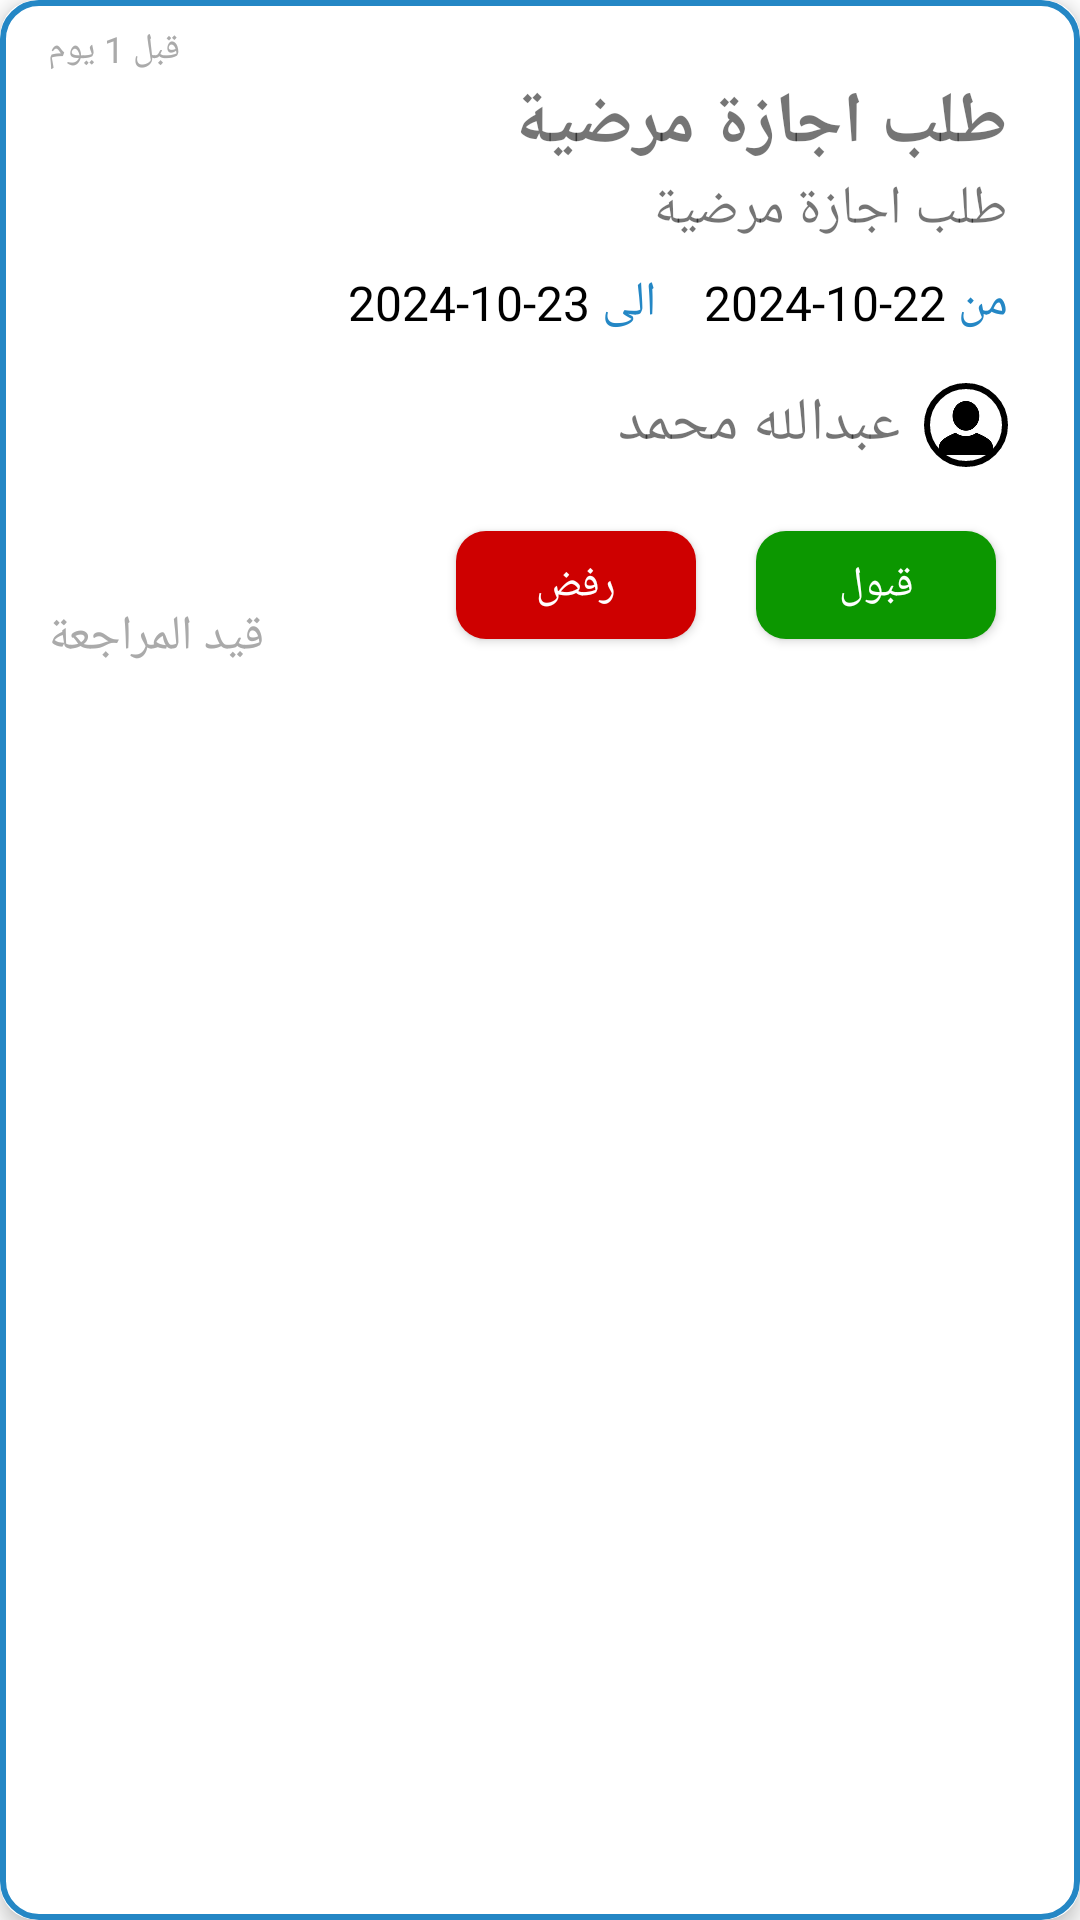

Here is an Android app screen rendered from its layout file. Give the layout XML and the strings, colors and styles it references.
<!-- AndroidManifest.xml: application theme Theme.DwamyAdmin -->
<!-- res/layout/vacation_item.xml -->
<?xml version="1.0" encoding="utf-8"?>
<androidx.cardview.widget.CardView
    xmlns:android="http://schemas.android.com/apk/res/android"
    xmlns:app="http://schemas.android.com/apk/res-auto"
    xmlns:tools="http://schemas.android.com/tools"
    android:layout_width="match_parent"
    android:layout_height="wrap_content"
    app:cardCornerRadius="12dp"
    app:cardElevation="4dp"
    android:foreground="@drawable/card_bg"
    android:layout_margin="8dp">

    <androidx.constraintlayout.widget.ConstraintLayout
        android:layout_width="match_parent"
        android:layout_height="wrap_content"
        android:padding="8dp">

        <TextView
            android:id="@+id/timestamp"
            android:layout_width="wrap_content"
            android:layout_height="wrap_content"
            android:text="قبل 1 يوم"
            android:textColor="@android:color/darker_gray"
            android:textSize="12sp"
            android:layout_marginStart="8dp"
            app:layout_constraintStart_toStartOf="parent"
            app:layout_constraintTop_toTopOf="parent"/>

        <TextView
            android:id="@+id/title"
            android:layout_width="wrap_content"
            android:layout_height="wrap_content"
            android:text="طلب اجازة مرضية"
            android:textSize="24sp"
            android:textStyle="bold"
            android:layout_marginEnd="16dp"
            app:layout_constraintTop_toBottomOf="@id/timestamp"
            app:layout_constraintEnd_toEndOf="parent"/>

        <TextView
            android:id="@+id/descTv"
            android:layout_width="0dp"
            android:layout_height="wrap_content"
            android:text="طلب اجازة مرضية"
            android:textSize="18sp"
            android:layout_marginHorizontal="16dp"
            android:maxLines="2"
            app:layout_constraintTop_toBottomOf="@id/title"
            app:layout_constraintStart_toStartOf="parent"
            app:layout_constraintEnd_toEndOf="parent"/>
        <TextView
            android:id="@+id/fromTv"
            android:layout_width="wrap_content"
            android:layout_height="wrap_content"
            android:text="من"
            android:textSize="16sp"
            android:textColor="@color/primary"
            app:layout_constraintEnd_toEndOf="@+id/title"
            app:layout_constraintTop_toBottomOf="@id/descTv"
            android:layout_marginTop="8dp"/>
        <TextView
            android:id="@+id/date_from"
            android:layout_width="wrap_content"
            android:layout_height="wrap_content"
            android:text="2024-10-22"
            android:textSize="16sp"
            android:textColor="@color/black"
            app:layout_constraintEnd_toStartOf="@id/fromTv"
            app:layout_constraintTop_toBottomOf="@id/descTv"
            android:layout_marginTop="8dp"
            android:layout_marginEnd="4dp"/>
        <TextView
            android:id="@+id/toTv"
            android:layout_width="wrap_content"
            android:layout_height="wrap_content"
            android:text="الى"
            android:textSize="16sp"
            android:textColor="@color/primary"
            app:layout_constraintEnd_toStartOf="@id/date_from"
            app:layout_constraintTop_toBottomOf="@id/descTv"
            android:layout_marginEnd="16dp"
            android:layout_marginTop="8dp"/>
        <TextView
            android:id="@+id/date_to"
            android:layout_width="wrap_content"
            android:layout_height="wrap_content"
            android:text="2024-10-23"
            android:textSize="16sp"
            android:textColor="@color/black"
            app:layout_constraintEnd_toStartOf="@id/toTv"
            app:layout_constraintTop_toBottomOf="@id/descTv"
            android:layout_marginEnd="4dp"
            android:layout_marginTop="8dp"/>
        <FrameLayout
            android:id="@+id/avatar"
            android:layout_width="28dp"
            android:layout_height="28dp"
            android:background="@drawable/circle_border"
            app:layout_constraintEnd_toEndOf="parent"
            app:layout_constraintTop_toBottomOf="@id/date_from"
            android:layout_marginTop="16dp"
            android:layout_marginEnd="16dp">

            <ImageView
                android:id="@+id/avatarImage"
                android:layout_width="match_parent"
                android:layout_height="30dp"
                android:contentDescription="@string/avatar"
                android:src="@drawable/avatar_img" />
        </FrameLayout>

        <TextView
            android:id="@+id/vacAplName"
            android:layout_width="wrap_content"
            android:layout_height="wrap_content"
            android:layout_marginEnd="8dp"
            android:layout_marginBottom="16dp"
            android:text="عبدالله محمد"
            android:textSize="20sp"
            app:layout_constraintBottom_toBottomOf="@+id/avatar"
            app:layout_constraintEnd_toStartOf="@+id/avatar"
            app:layout_constraintTop_toTopOf="@+id/avatar"
            app:layout_constraintBottom_toTopOf="@+id/acceptVacBtn"
            />

        <com.google.android.material.button.MaterialButton
            android:id="@+id/acceptVacBtn"
            android:layout_width="80dp"
            android:layout_height="wrap_content"
            android:layout_marginVertical="20dp"
            android:layout_marginEnd="20dp"
            android:text="قبول"
            android:textColor="@color/white"
            app:backgroundTint="#0C9700"
            app:cornerRadius="10dp"
            app:layout_constraintBottom_toBottomOf="parent"
            app:layout_constraintEnd_toEndOf="parent" />

        <com.google.android.material.button.MaterialButton
            android:id="@+id/declineVacBtn"
            android:layout_width="80dp"
            android:layout_height="wrap_content"
            android:textColor="@color/white"
            android:text="رفض"
            app:backgroundTint="#CE0000"
            android:layout_marginEnd="20dp"
            app:cornerRadius="10dp"
            app:layout_constraintEnd_toStartOf="@+id/acceptVacBtn"
            app:layout_constraintTop_toTopOf="@+id/acceptVacBtn" />
        <TextView
            android:id="@+id/status"
            android:layout_width="wrap_content"
            android:layout_height="wrap_content"
            android:layout_marginStart="8dp"
            android:text="قيد المراجعة"
            android:textColor="@android:color/darker_gray"
            android:textSize="16sp"
            android:layout_marginVertical="16dp"
            app:layout_constraintBottom_toBottomOf="parent"
            app:layout_constraintStart_toStartOf="parent" />
    </androidx.constraintlayout.widget.ConstraintLayout>
</androidx.cardview.widget.CardView>
<!-- resources referenced by this layout -->
<resources>
  <color name="black">#FF000000</color>
  <color name="primary">#2487C5</color>
  <color name="white">#FFFFFFFF</color>
  <!-- drawable avatar_img: png bitmap (drawable, 14107 bytes) -->
  <!-- drawable card_bg (drawable) -->
  <?xml version="1.0" encoding="utf-8"?>
  <shape xmlns:android="http://schemas.android.com/apk/res/android"
      android:shape="rectangle">
  
      <solid android:color="#00FFFFFF"/>
  
      <corners android:radius="12dp"/>
  
      <stroke
          android:width="2dp"
          android:color="@color/primary"/>
  </shape>
  <!-- drawable circle_border (drawable) -->
  <shape xmlns:android="http://schemas.android.com/apk/res/android"
      android:shape="oval">
  
      <solid android:color="#00FFFFFF" />
  
      <stroke
          android:width="2dp"
          android:color="#000000" />
  
      <size
          android:width="100dp"
          android:height="100dp" />
  </shape>
  <string name="avatar">Avatar</string>
  <style name="Theme.DwamyAdmin" parent="Base.Theme.DwamyAdmin" />
  <style name="Base.Theme.DwamyAdmin" parent="Theme.Material3.DayNight.NoActionBar">
          <item name="android:statusBarColor">@android:color/white</item>
          <item name="android:windowLightStatusBar">true</item>
          <item name="android:windowSplashScreenAnimatedIcon">@android:color/transparent</item>
          <item name="android:windowSplashScreenAnimationDuration">0</item>
      </style>
</resources>
